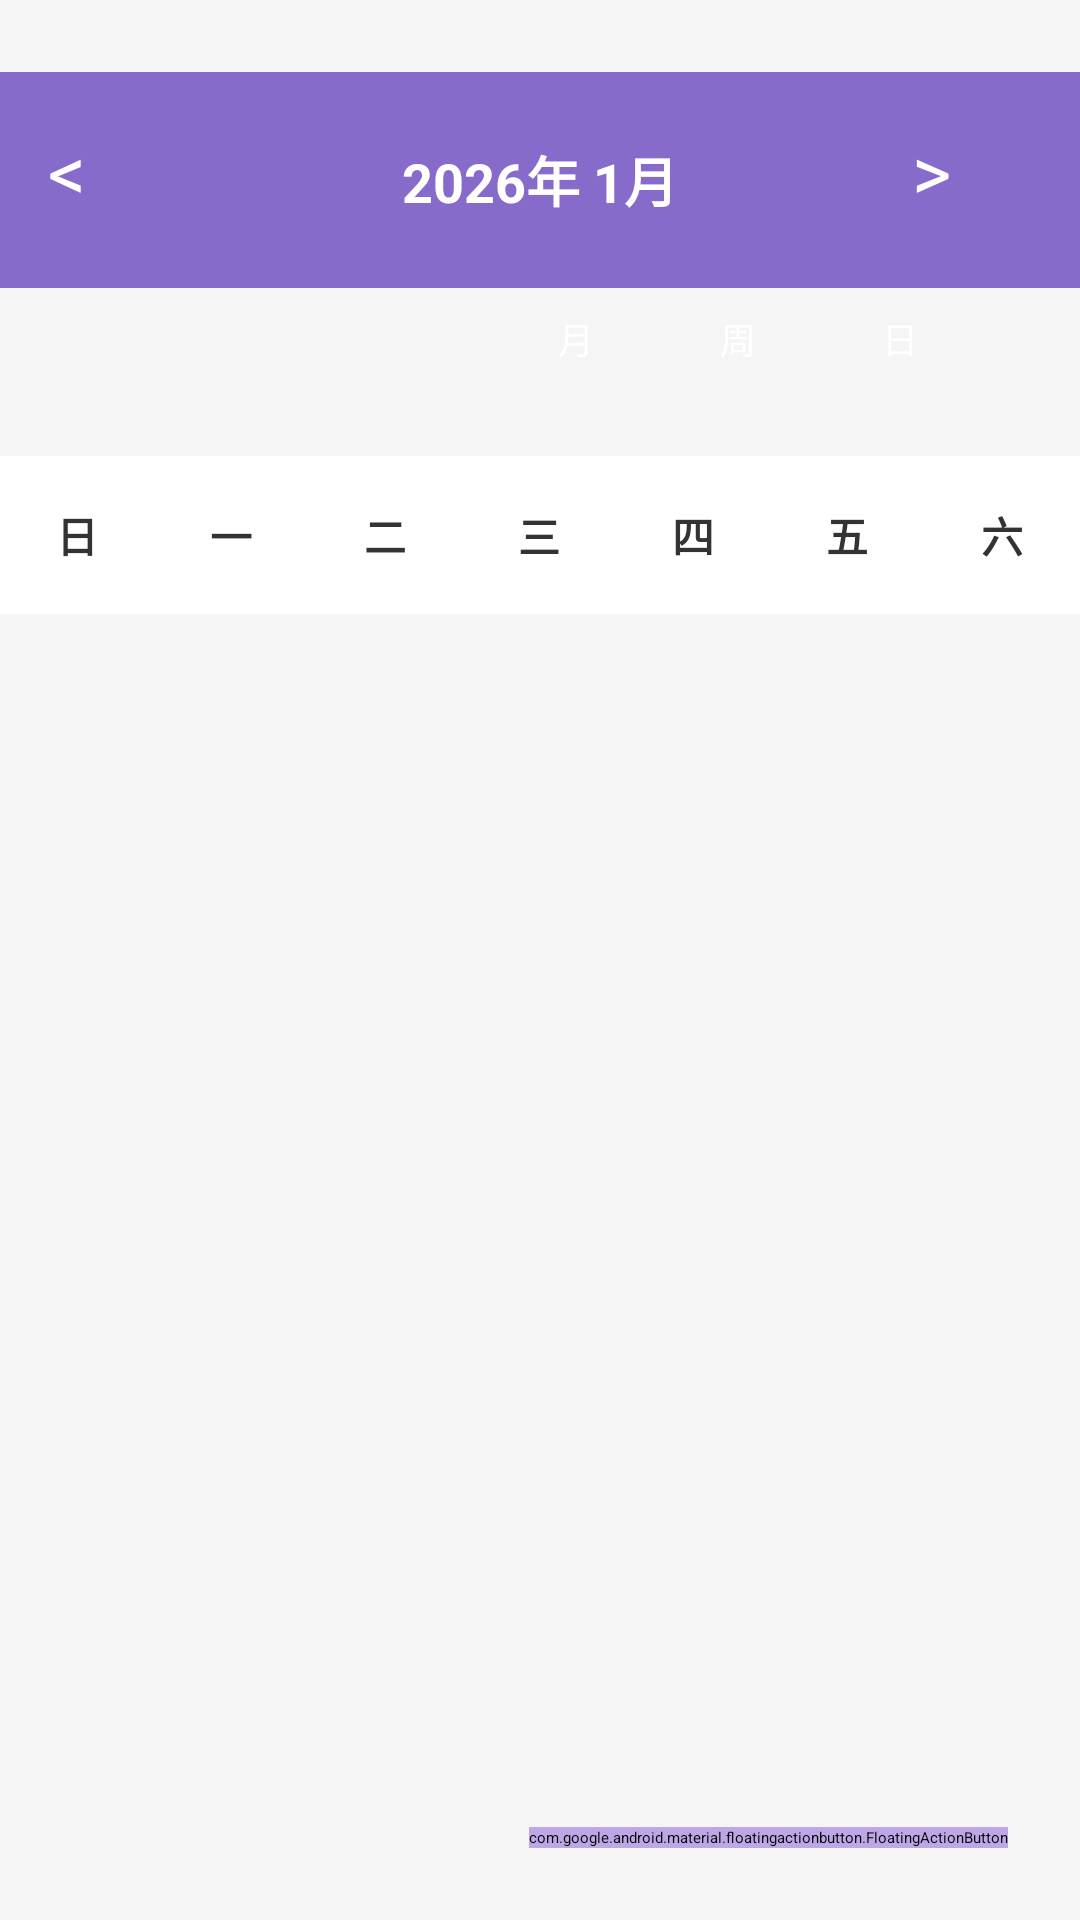

Android layout source for this screen:
<!-- AndroidManifest.xml: application theme Theme.MyApplicationDemo -->
<!-- res/layout/activity_main.xml -->
<?xml version="1.0" encoding="utf-8"?>
<androidx.constraintlayout.widget.ConstraintLayout xmlns:android="http://schemas.android.com/apk/res/android"
    xmlns:app="http://schemas.android.com/apk/res-auto"
    xmlns:tools="http://schemas.android.com/tools"
    android:layout_width="match_parent"
    android:layout_height="match_parent"
    android:background="#F5F5F5"
    tools:context=".MainActivity">

    

    

    <LinearLayout
        android:id="@+id/headerLayout"
        android:layout_width="match_parent"
        android:layout_height="wrap_content"
        android:layout_marginTop="24dp"
        android:background="#876BCA"
        android:gravity="center_vertical"
        android:orientation="horizontal"
        android:padding="16dp"
        app:layout_constraintTop_toTopOf="parent"
        tools:layout_editor_absoluteX="0dp">

        <Button
            android:id="@+id/btnPrevMonth"
            android:layout_width="40dp"
            android:layout_height="40dp"
            android:backgroundTint="#876BCA"
            android:insetTop="0dp"
            android:insetBottom="0dp"
            android:padding="0dp"
            android:text="@string/lt"
            android:textSize="25sp"
            android:textColor="#FFFFFF" />

        <LinearLayout
            android:layout_width="0dp"
            android:layout_height="wrap_content"
            android:layout_weight="1"
            android:orientation="vertical"
            android:gravity="center">

            <TextView
                android:id="@+id/monthYearText"
                android:layout_width="wrap_content"
                android:layout_height="wrap_content"
                android:text="2026年 1月"
                android:textColor="#FFFFFF"
                android:textSize="18sp"
                android:textStyle="bold" />


        </LinearLayout>

        <Button
            android:id="@+id/btnNextMonth"
            android:layout_width="40dp"
            android:layout_height="40dp"
            android:backgroundTint="#876BCA"
            android:insetTop="0dp"
            android:insetBottom="0dp"
            android:padding="0dp"
            android:text="@string/gt"
            android:textSize="25sp"
            android:textColor="#FFFFFF" />
    </LinearLayout>

    <LinearLayout
        android:id="@+id/viewToggleGroup"
        android:layout_width="wrap_content"
        android:layout_height="wrap_content"
        android:orientation="horizontal"
        app:layout_constraintTop_toBottomOf="@id/headerLayout"
        app:layout_constraintEnd_toEndOf="parent"
        android:layout_marginTop="8dp"
        android:layout_marginEnd="16dp">

        <Button
            android:id="@+id/btnViewMonth"
            android:layout_width="50dp"
            android:layout_height="40dp"
            android:text="@string/month"
            android:textSize="12sp"
            android:insetTop="0dp"
            android:insetBottom="0dp"
            android:padding="0dp"
            style="?android:attr/buttonBarButtonStyle"
            android:backgroundTint="#BDA7E7"
            android:textColor="#FFFFFF"/>

        <Button
            android:id="@+id/btnViewWeek"
            android:layout_width="50dp"
            android:layout_height="40dp"
            android:text="@string/week"
            android:textSize="12sp"
            android:insetTop="0dp"
            android:insetBottom="0dp"
            android:padding="0dp"
            style="?android:attr/buttonBarButtonStyle"
            android:layout_marginStart="4dp"
            android:backgroundTint="#BDA7E7"
            android:textColor="#FFFFFF"/>

        <Button
            android:id="@+id/btnViewDay"
            android:layout_width="50dp"
            android:layout_height="40dp"
            android:text="@string/day"
            android:textSize="12sp"
            android:insetTop="0dp"
            android:insetBottom="0dp"
            android:padding="0dp"
            style="?android:attr/buttonBarButtonStyle"
            android:layout_marginStart="4dp"
            android:backgroundTint="#BDA7E7"
            android:textColor="#FFFFFF"/>
    </LinearLayout>

    

    

    <LinearLayout
        android:id="@+id/weekHeader"
        android:layout_width="match_parent"
        android:layout_height="wrap_content"
        android:layout_marginTop="8dp"
        android:background="#FFFFFF"
        android:orientation="horizontal"
        android:paddingVertical="8dp"
        app:layout_constraintTop_toBottomOf="@id/viewToggleGroup"
        tools:layout_editor_absoluteX="0dp">

        <TextView
            style="@style/WeekDayStyle"
            android:text="@string/Sunday" />

        <TextView
            style="@style/WeekDayStyle"
            android:text="@string/Monday" />

        <TextView
            style="@style/WeekDayStyle"
            android:text="@string/Tuesday" />

        <TextView
            style="@style/WeekDayStyle"
            android:text="@string/Wednesday" />

        <TextView
            style="@style/WeekDayStyle"
            android:text="@string/Thursday" />

        <TextView
            style="@style/WeekDayStyle"
            android:text="@string/Friday" />

        <TextView
            style="@style/WeekDayStyle"
            android:text="@string/Saturday" />
    </LinearLayout>

    <androidx.recyclerview.widget.RecyclerView
        android:id="@+id/calendarRecyclerView"
        android:layout_width="match_parent"
        android:layout_height="0dp"
        app:layout_constraintTop_toBottomOf="@id/weekHeader"
        app:layout_constraintBottom_toTopOf="@id/monthEventsScrollView"
        android:layout_marginTop="8dp"
        android:padding="2dp"
        android:scrollbars="vertical"
        android:fadeScrollbars="false" />

    
    <ScrollView
        android:id="@+id/monthEventsScrollView"
        android:layout_width="match_parent"
        android:layout_height="0dp"
        app:layout_constraintTop_toBottomOf="@id/calendarRecyclerView"
        app:layout_constraintBottom_toBottomOf="parent"
        android:layout_marginBottom="16dp"
        android:visibility="gone"
        tools:visibility="visible">

        <LinearLayout
            android:id="@+id/monthEventsListContainer"
            android:layout_width="match_parent"
            android:layout_height="wrap_content"
            android:orientation="vertical"
            android:paddingHorizontal="16dp">

            <TextView
                android:id="@+id/monthEventsTitle"
                android:layout_width="wrap_content"
                android:layout_height="wrap_content"
                android:text="@string/today_item"
                android:textStyle="bold"
                android:textColor="#000000"
                android:textSize="20sp"
                android:layout_marginBottom="8dp"/>
        </LinearLayout>
    </ScrollView>

    
    <com.google.android.material.floatingactionbutton.FloatingActionButton
        android:id="@+id/fabAddEvent"
        android:layout_width="wrap_content"
        android:layout_height="wrap_content"
        android:backgroundTint="#BDA7E7"
        android:src="@android:drawable/ic_input_add"
        app:layout_constraintBottom_toBottomOf="parent"
        app:layout_constraintEnd_toEndOf="parent"
        android:layout_margin="24dp"
        android:contentDescription="@string/add_event" />

</androidx.constraintlayout.widget.ConstraintLayout>
<!-- resources referenced by this layout -->
<resources>
  <string name="Friday">五</string>
  <string name="Monday">一</string>
  <string name="Saturday">六</string>
  <string name="Sunday">日</string>
  <string name="Thursday">四</string>
  <string name="Tuesday">二</string>
  <string name="Wednesday">三</string>
  <string name="add_event">Add Event</string>
  <string name="day">日</string>
  <string name="gt">&gt;</string>
  <string name="lt">&lt;</string>
  <string name="month">月</string>
  <string name="today_item">今日日程</string>
  <string name="week">周</string>
  <style name="WeekDayStyle">
          <item name="android:layout_width">0dp</item> 
          <item name="android:layout_height">wrap_content</item>
          <item name="android:layout_weight">1</item> 
          <item name="android:gravity">center</item> 
          <item name="android:textColor">#333333</item>
          <item name="android:textSize">14sp</item>
          <item name="android:textStyle">bold</item>
          <item name="android:padding">8dp</item>
      </style>
</resources>
